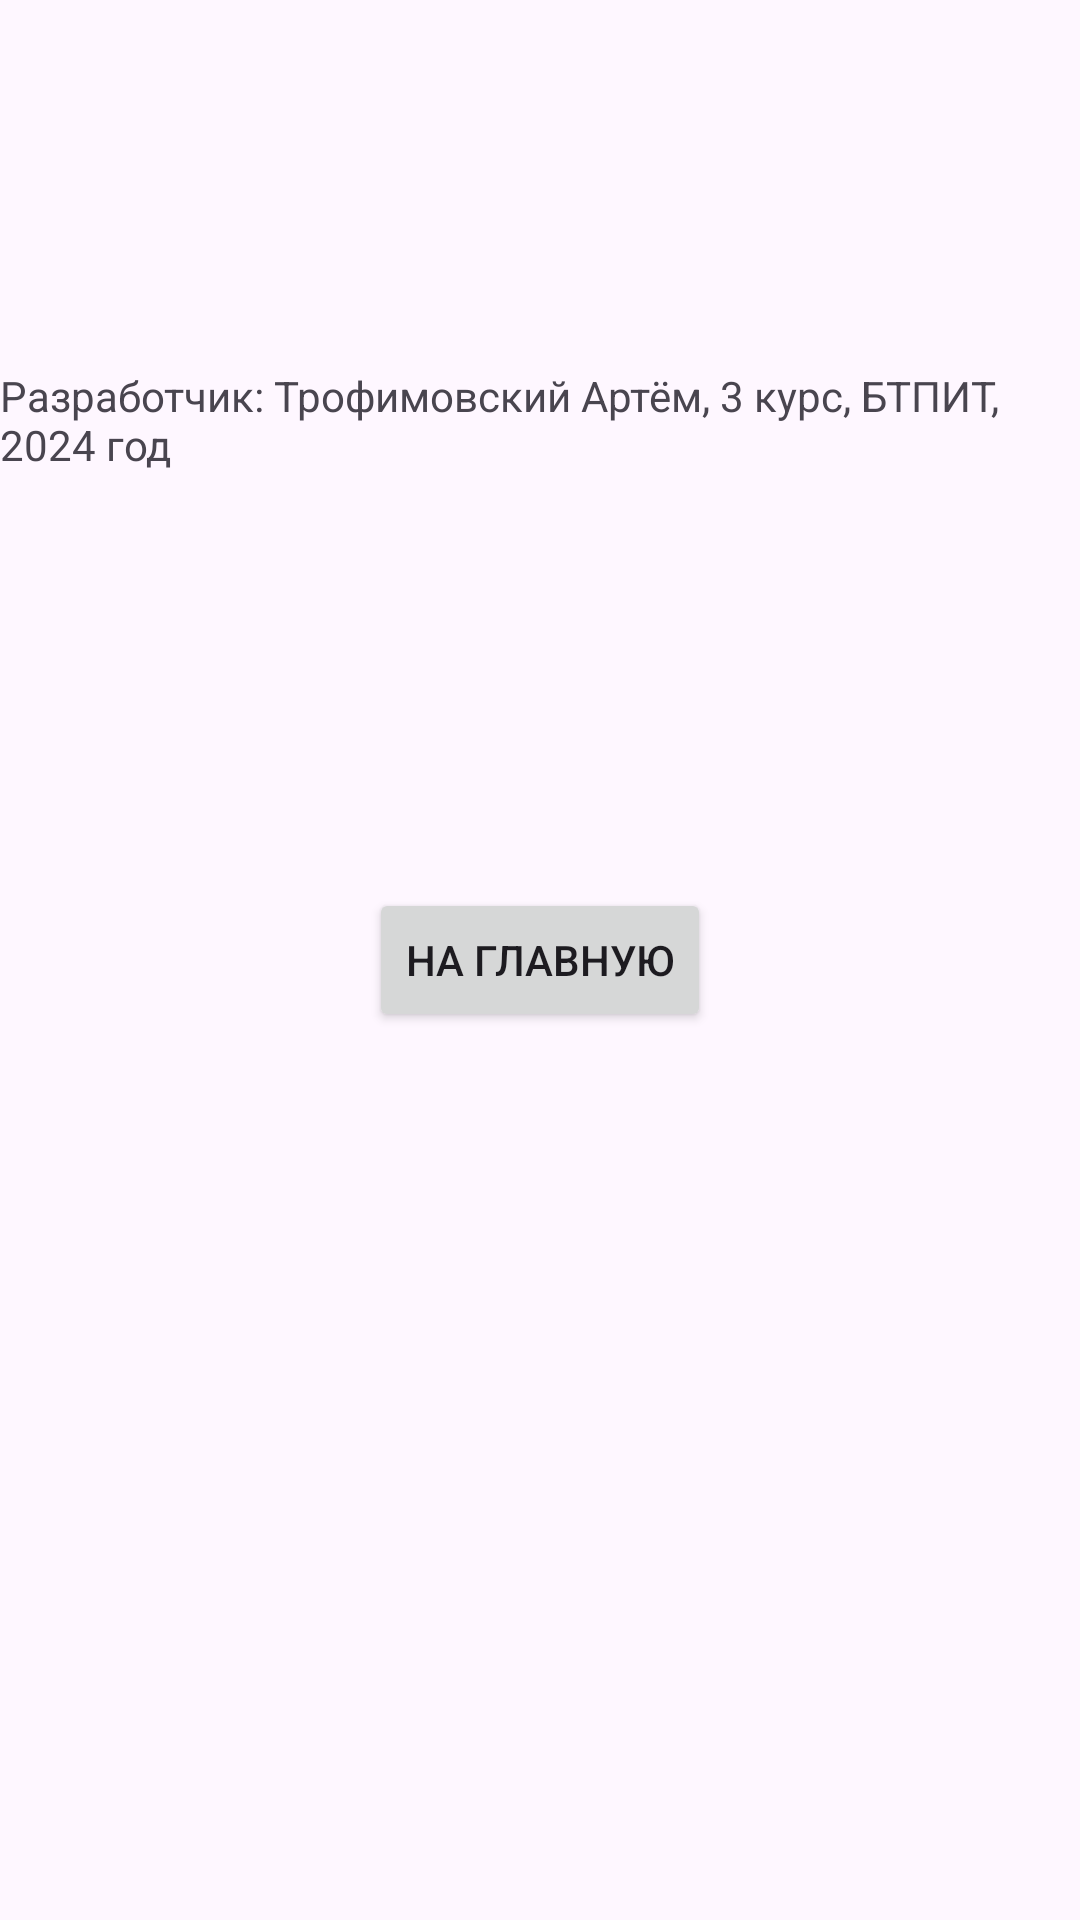

This screen was rendered from an Android layout file. Write that file and the resources it references.
<!-- AndroidManifest.xml: application theme Theme._4rab -->
<!-- res/layout/activity_develop.xml -->
<?xml version="1.0" encoding="utf-8"?>
<androidx.constraintlayout.widget.ConstraintLayout xmlns:android="http://schemas.android.com/apk/res/android"
    xmlns:app="http://schemas.android.com/apk/res-auto"
    xmlns:tools="http://schemas.android.com/tools"
    android:id="@+id/main"
    android:layout_width="match_parent"
    android:layout_height="match_parent"
    tools:context=".develop">

    <TextView
        android:id="@+id/authorBio"
        android:layout_width="match_parent"
        android:layout_height="wrap_content"
        android:layout_marginBottom="16dp"
        android:text="Разработчик: Трофимовский Артём, 3 курс, БТПИТ, 2024 год"
        app:layout_constraintBottom_toTopOf="@+id/buttongrav"
        app:layout_constraintEnd_toEndOf="parent"
        app:layout_constraintStart_toStartOf="parent"
        app:layout_constraintTop_toTopOf="parent" />
    <Button
        android:id="@+id/buttongrav"
        android:layout_width="wrap_content"
        android:layout_height="wrap_content"
        android:text="На главную"
        app:layout_constraintBottom_toBottomOf="parent"
        app:layout_constraintEnd_toEndOf="parent"
        app:layout_constraintStart_toStartOf="parent"
        app:layout_constraintTop_toTopOf="parent" />

</androidx.constraintlayout.widget.ConstraintLayout>
<!-- resources referenced by this layout -->
<resources>
  <style name="Theme._4rab" parent="Base.Theme._4rab" />
  <style name="Base.Theme._4rab" parent="Theme.Material3.DayNight.NoActionBar">
          
          
      </style>
</resources>
